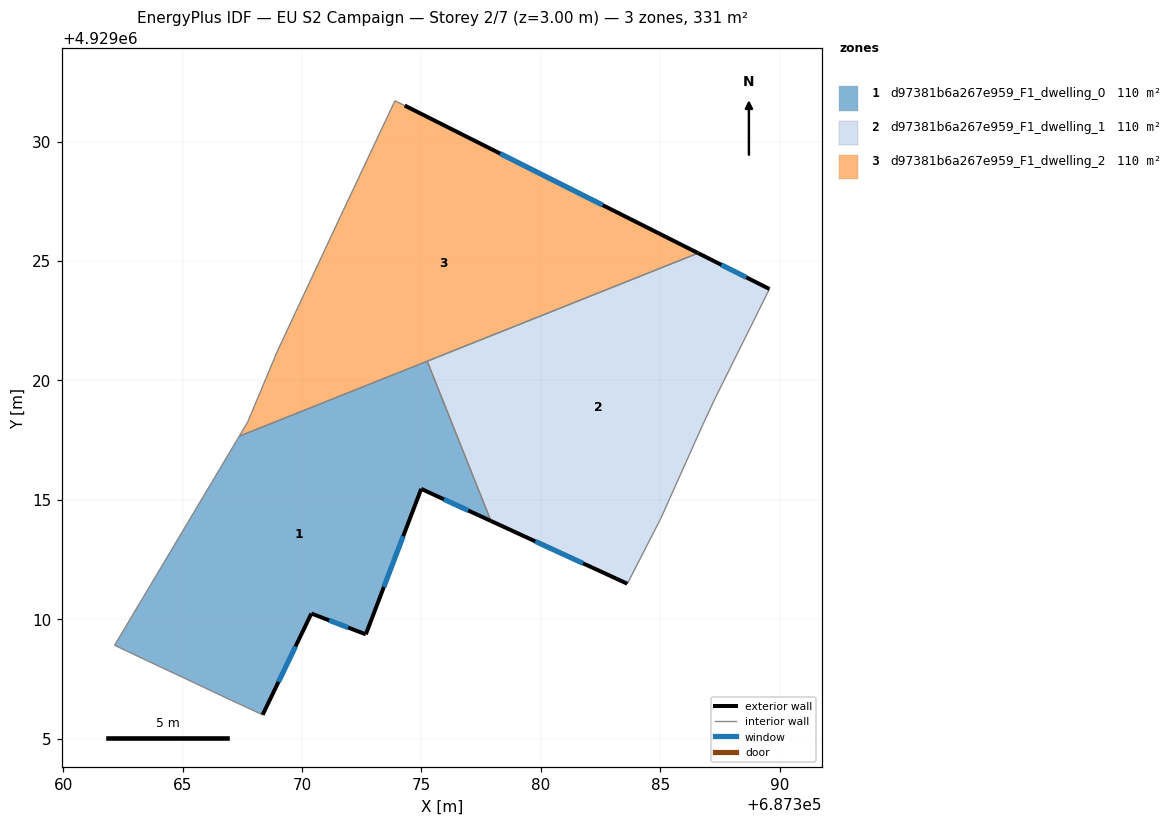
=== STOREY PLAN SPEC (per zone: floor XY polygon, exterior-wall plan segments, windows/doors) ===
zone 1: d97381b6a267e959_F1_dwelling_0  (110.2 m²)
  floor: (687372.67, 4929009.37) (687374.99, 4929015.46) (687377.91, 4929014.12) (687375.24, 4929020.81) (687367.37, 4929017.67) (687362.15, 4929008.91) (687366.86, 4929006.69) (687368.35, 4929006.00) (687370.39, 4929010.24)
  exterior wall: (687372.67, 4929009.37) – (687370.39, 4929010.24)  [2.4 m]
    window: (687371.93, 4929009.65) – (687371.13, 4929009.96)  [0.9 m²]
  exterior wall: (687370.39, 4929010.24) – (687368.35, 4929006.00)  [4.7 m]
    window: (687369.73, 4929008.86) – (687369.02, 4929007.38)  [1.7 m²]
  exterior wall: (687377.91, 4929014.12) – (687374.99, 4929015.46)  [3.2 m]
    window: (687376.96, 4929014.56) – (687375.94, 4929015.03)  [1.2 m²]
  exterior wall: (687374.99, 4929015.46) – (687372.67, 4929009.37)  [6.5 m]
    window: (687374.24, 4929013.48) – (687373.43, 4929011.35)  [2.4 m²]
  interior walls: 5
zone 2: d97381b6a267e959_F1_dwelling_1  (110.3 m²)
  floor: (687385.02, 4929014.22) (687386.78, 4929018.15) (687387.28, 4929019.22) (687389.57, 4929023.83) (687386.59, 4929025.33) (687375.24, 4929020.81) (687377.91, 4929014.12) (687383.62, 4929011.49)
  exterior wall: (687383.62, 4929011.49) – (687377.91, 4929014.12)  [6.3 m]
    window: (687381.76, 4929012.35) – (687379.77, 4929013.26)  [2.3 m²]
  exterior wall: (687386.59, 4929025.33) – (687389.57, 4929023.83)  [3.3 m]
    window: (687387.56, 4929024.84) – (687388.60, 4929024.32)  [1.2 m²]
  interior walls: 6
zone 3: d97381b6a267e959_F1_dwelling_2  (110.3 m²)
  floor: (687386.59, 4929025.33) (687374.30, 4929031.51) (687373.89, 4929031.71) (687371.65, 4929026.96) (687368.96, 4929021.21) (687367.72, 4929018.25) (687367.37, 4929017.67)
  exterior wall: (687374.30, 4929031.51) – (687386.59, 4929025.33)  [13.8 m]
    window: (687378.30, 4929029.50) – (687382.59, 4929027.34)  [5.0 m²]
  interior walls: 7

=== DERIVED (storey summary) ===
Building: EU S2 Campaign
Storey: 2 of 7  (floor level z = 3.00 m)
Storey gross floor area: 330.8 m²
Zones on this storey: 3
  - d97381b6a267e959_F1_dwelling_0: floor 110.2 m²; exterior wall 16.9 m (50.6 m²); 4 window(s) 6.2 m²; WWR 12.2%
  - d97381b6a267e959_F1_dwelling_1: floor 110.3 m²; exterior wall 9.6 m (28.9 m²); 2 window(s) 3.5 m²; WWR 12.2%
  - d97381b6a267e959_F1_dwelling_2: floor 110.3 m²; exterior wall 13.8 m (41.3 m²); 1 window(s) 5.0 m²; WWR 12.2%
Zone adjacency (shared interzone walls):
  - d97381b6a267e959_F1_dwelling_0 ↔ d97381b6a267e959_F1_dwelling_1
  - d97381b6a267e959_F1_dwelling_0 ↔ d97381b6a267e959_F1_dwelling_2
  - d97381b6a267e959_F1_dwelling_1 ↔ d97381b6a267e959_F1_dwelling_2